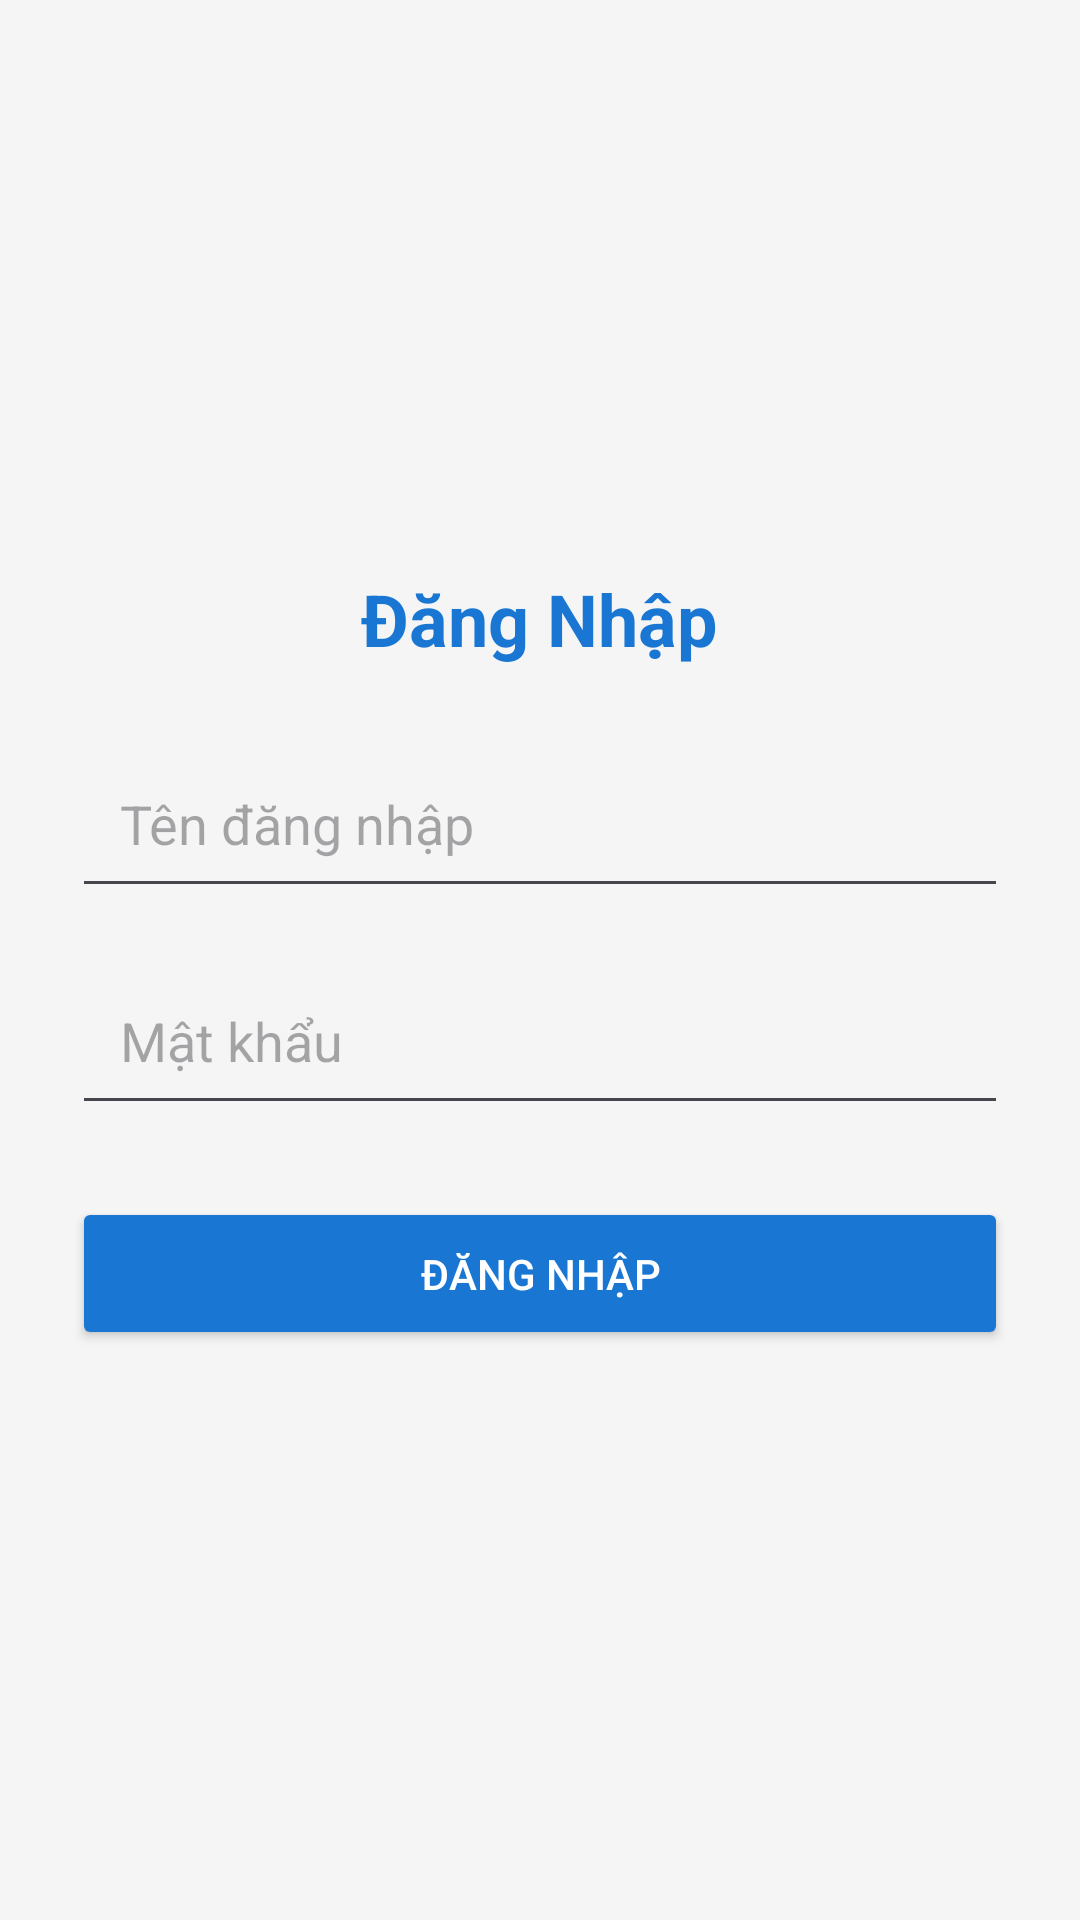

This screen was rendered from an Android layout file. Write that file and the resources it references.
<!-- AndroidManifest.xml: application theme Theme.Thuc_hanh_2_android -->
<!-- res/layout/activity_login.xml -->
<?xml version="1.0" encoding="utf-8"?>
<LinearLayout xmlns:android="http://schemas.android.com/apk/res/android"
    android:layout_width="match_parent"
    android:id="@+id/al1"
    android:layout_height="match_parent"
    android:orientation="vertical"
    android:gravity="center"
    android:padding="@dimen/padding_large"
    android:background="@color/backgroundColor">

    <TextView
        android:layout_width="wrap_content"
        android:layout_height="wrap_content"
        android:text="Đăng Nhập"
        android:textSize="@dimen/text_title"
        android:textColor="@color/primaryColor"
        android:textStyle="bold"
        android:layout_marginBottom="@dimen/padding_large"/>

    <EditText
        android:id="@+id/edt_username"
        android:layout_width="match_parent"
        android:layout_height="wrap_content"
        android:hint="Tên đăng nhập"
        android:inputType="text"
        android:padding="@dimen/padding_medium"
        android:layout_marginBottom="@dimen/padding_medium"/>

    <EditText
        android:id="@+id/edt_password"
        android:layout_width="match_parent"
        android:layout_height="wrap_content"
        android:hint="Mật khẩu"
        android:inputType="textPassword"
        android:padding="@dimen/padding_medium"
        android:layout_marginBottom="@dimen/padding_large"/>

    <Button
        android:id="@+id/btn_login"
        android:layout_width="match_parent"
        android:layout_height="wrap_content"
        android:text="Đăng Nhập"
        android:backgroundTint="@color/primaryColor"
        android:textColor="@color/white"
        android:padding="@dimen/padding_medium"/>
</LinearLayout>
<!-- resources referenced by this layout -->
<resources>
  <color name="backgroundColor">#F5F5F5</color>
  <color name="primaryColor">#1976D2</color>
  <color name="white">#FFFFFFFF</color>
  <dimen name="padding_large">24dp</dimen>
  <dimen name="padding_medium">16dp</dimen>
  <dimen name="text_title">24sp</dimen>
  <style name="Theme.Thuc_hanh_2_android" parent="Base.Theme.Thuc_hanh_2_android" />
  <style name="Base.Theme.Thuc_hanh_2_android" parent="Theme.Material3.DayNight.NoActionBar">
          
          
      </style>
</resources>
